2-way image classification set "data" from GitHub (fletcherd3/Antarctic-Snowstorm-Classification); label vocabulary: clear, storm.

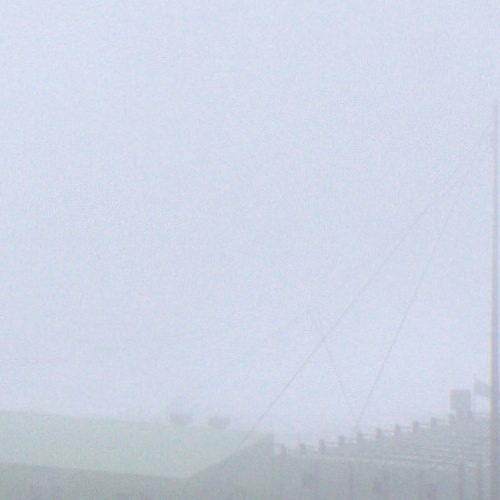
Label: storm

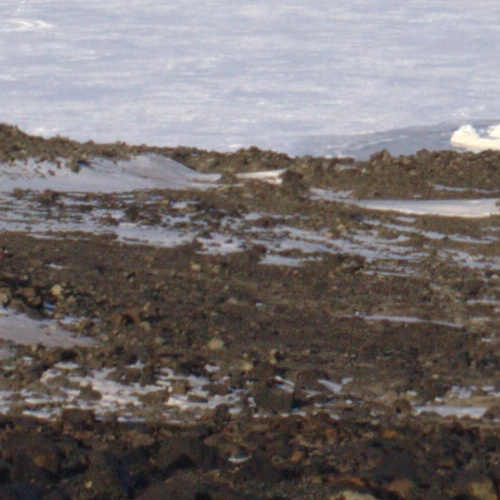
Label: clear

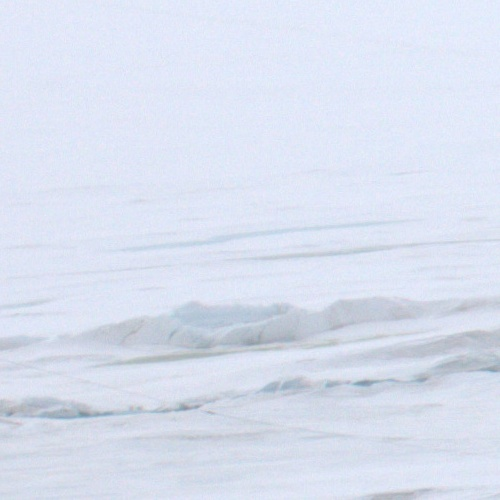
Label: clear

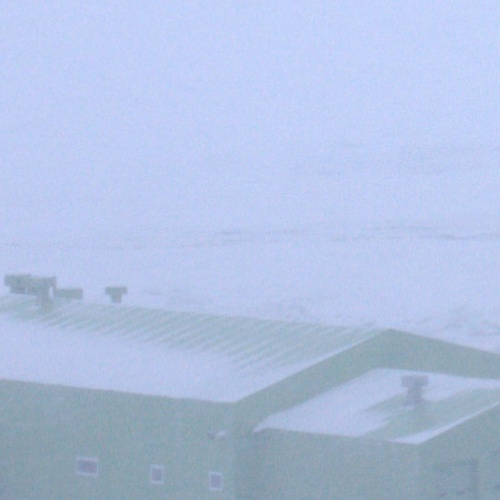
Label: storm

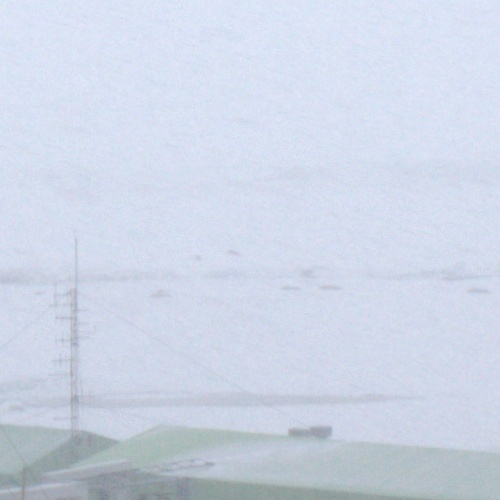
Label: storm

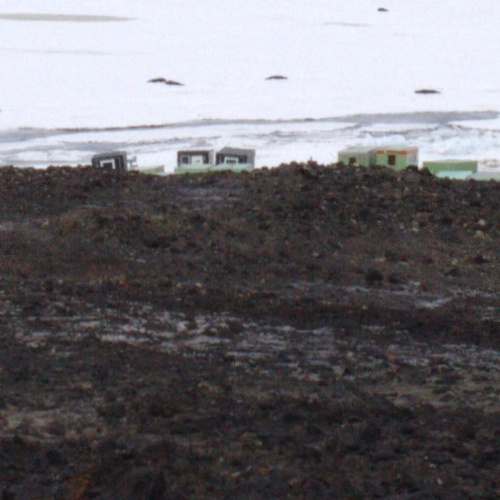
Label: clear
